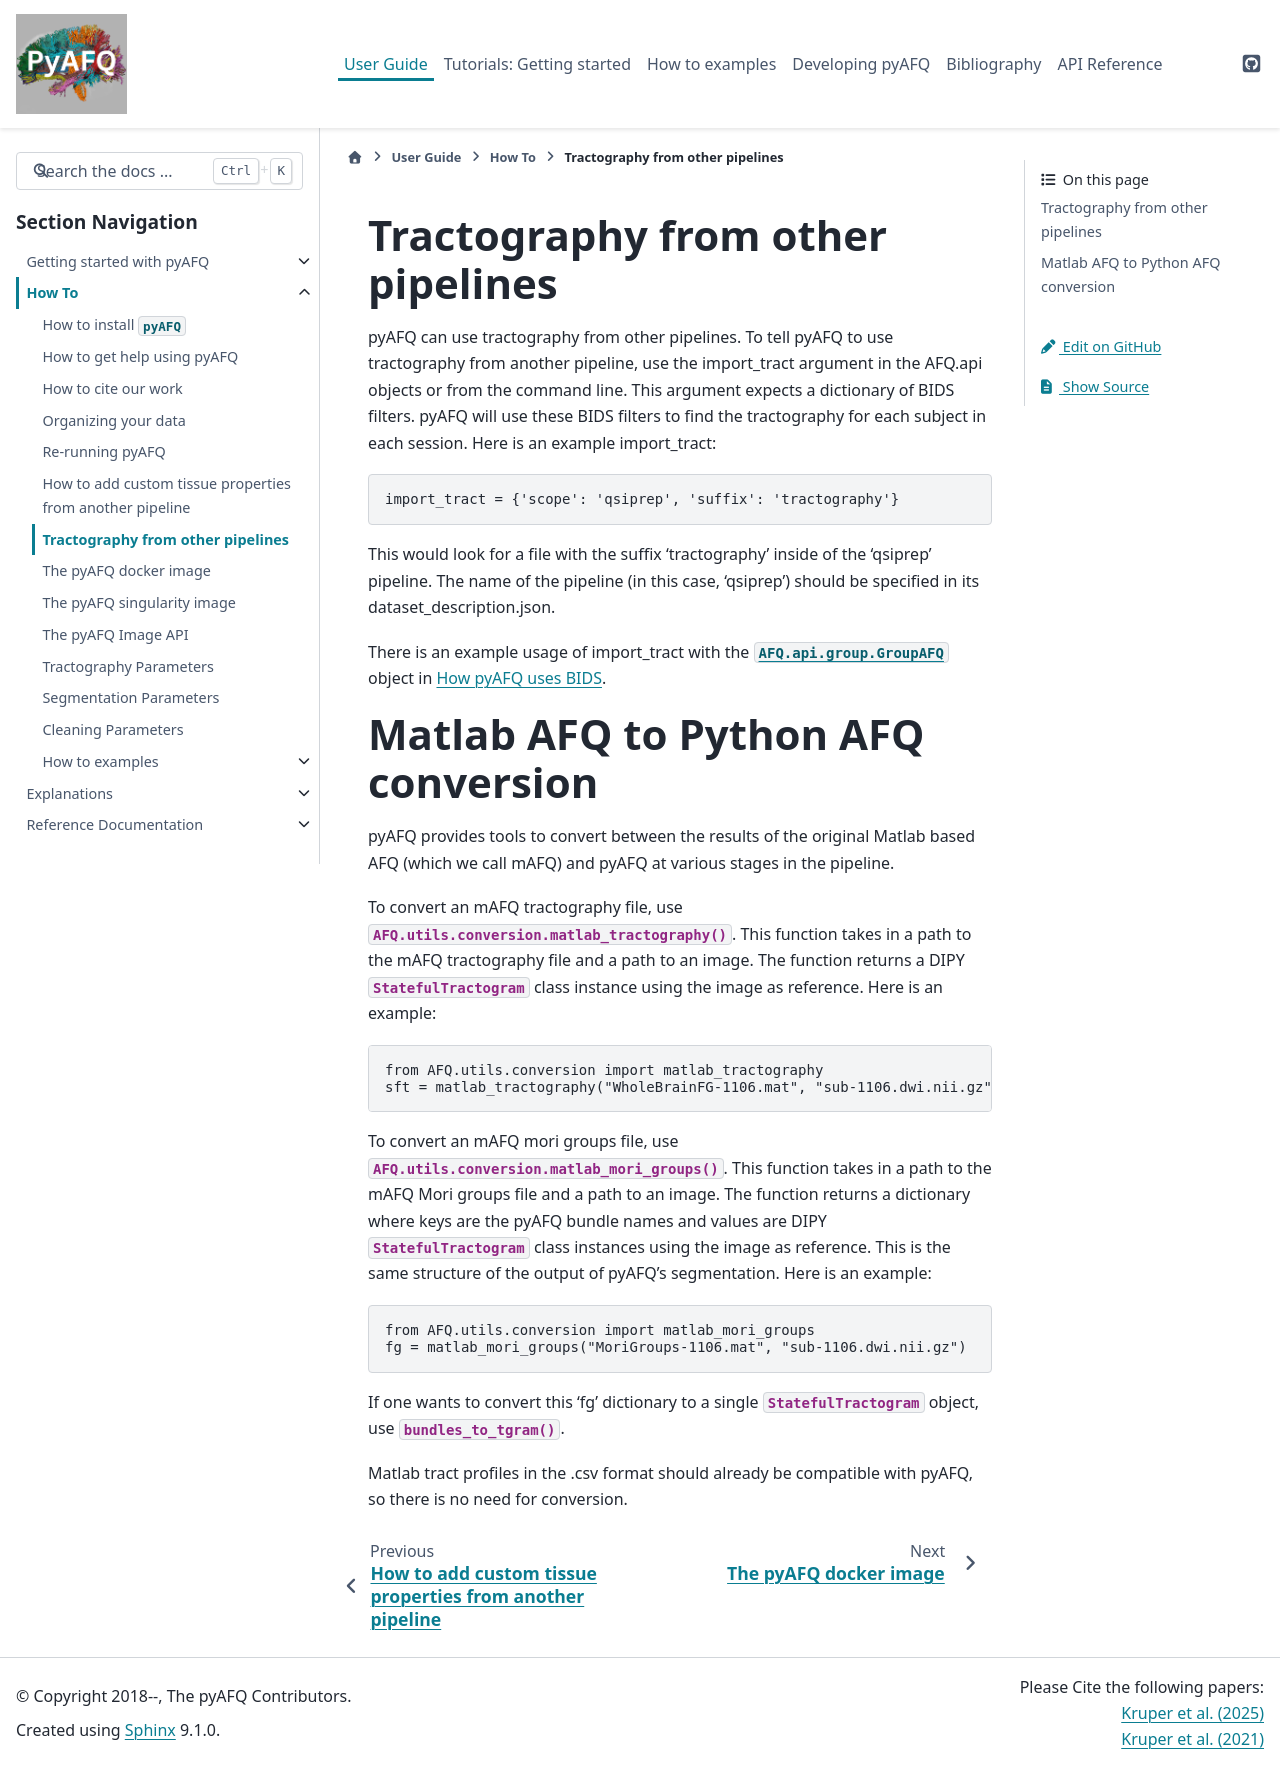

repository: tractometry/pyAFQ · page: howto/converter.html · generator: sphinx

Tractography from other pipelines
~~~~~~~~~~~~~~~~~~~~~~~~~~~~~~~~~
pyAFQ can use tractography from other pipelines. To tell pyAFQ to use
tractography from another pipeline, use the import_tract
argument in the AFQ.api objects or from the command line. This argument expects
a dictionary of BIDS filters. pyAFQ will use these BIDS filters to find the
tractography for each subject in each session.
Here is an example import_tract::
    import_tract = {'scope': 'qsiprep', 'suffix': 'tractography'}
This would look for a file with the suffix 'tractography' inside of the
'qsiprep' pipeline. The name of the pipeline (in this case, 'qsiprep') should be
specified in its dataset_description.json.

There is an example usage of import_tract with the
:class:`AFQ.api.group.GroupAFQ` object in 
`How pyAFQ uses BIDS <../examples/tutorial_examples/plot_006_bids_layout.html>`_.


Matlab AFQ to Python AFQ conversion
~~~~~~~~~~~~~~~~~~~~~~~~~~~~~~~~~~~
pyAFQ provides tools to convert between the results of the original Matlab
based AFQ (which we call mAFQ) and pyAFQ at various stages in the pipeline.

To convert an mAFQ tractography file, use :func:`AFQ.utils.conversion.matlab_tractography`. This function
takes in a path to the mAFQ tractography file and a path to an image.
The function returns a DIPY :class:`StatefulTractogram` class instance using the image as reference.
Here is an example::
    from AFQ.utils.conversion import matlab_tractography
    sft = matlab_tractography("WholeBrainFG-1106.mat", "sub-1106.dwi.nii.gz")

To convert an mAFQ mori groups file, use :func:`AFQ.utils.conversion.matlab_mori_groups`. This function
takes in a path to the mAFQ Mori groups file and a path to an image.
The function returns a dictionary where keys are the pyAFQ bundle names and
values are DIPY :class:`StatefulTractogram` class instances using the image as reference. This is
the same structure of the output of pyAFQ's segmentation.
Here is an example::
    from AFQ.utils.conversion import matlab_mori_groups
    fg = matlab_mori_groups("MoriGroups-1106.mat", "sub-1106.dwi.nii.gz")
If one wants to
convert this 'fg' dictionary to a single :class:`StatefulTractogram` object,
use :func:`bundles_to_tgram`.

Matlab tract profiles in the .csv format should already be compatible
with pyAFQ, so there is no need for conversion.
